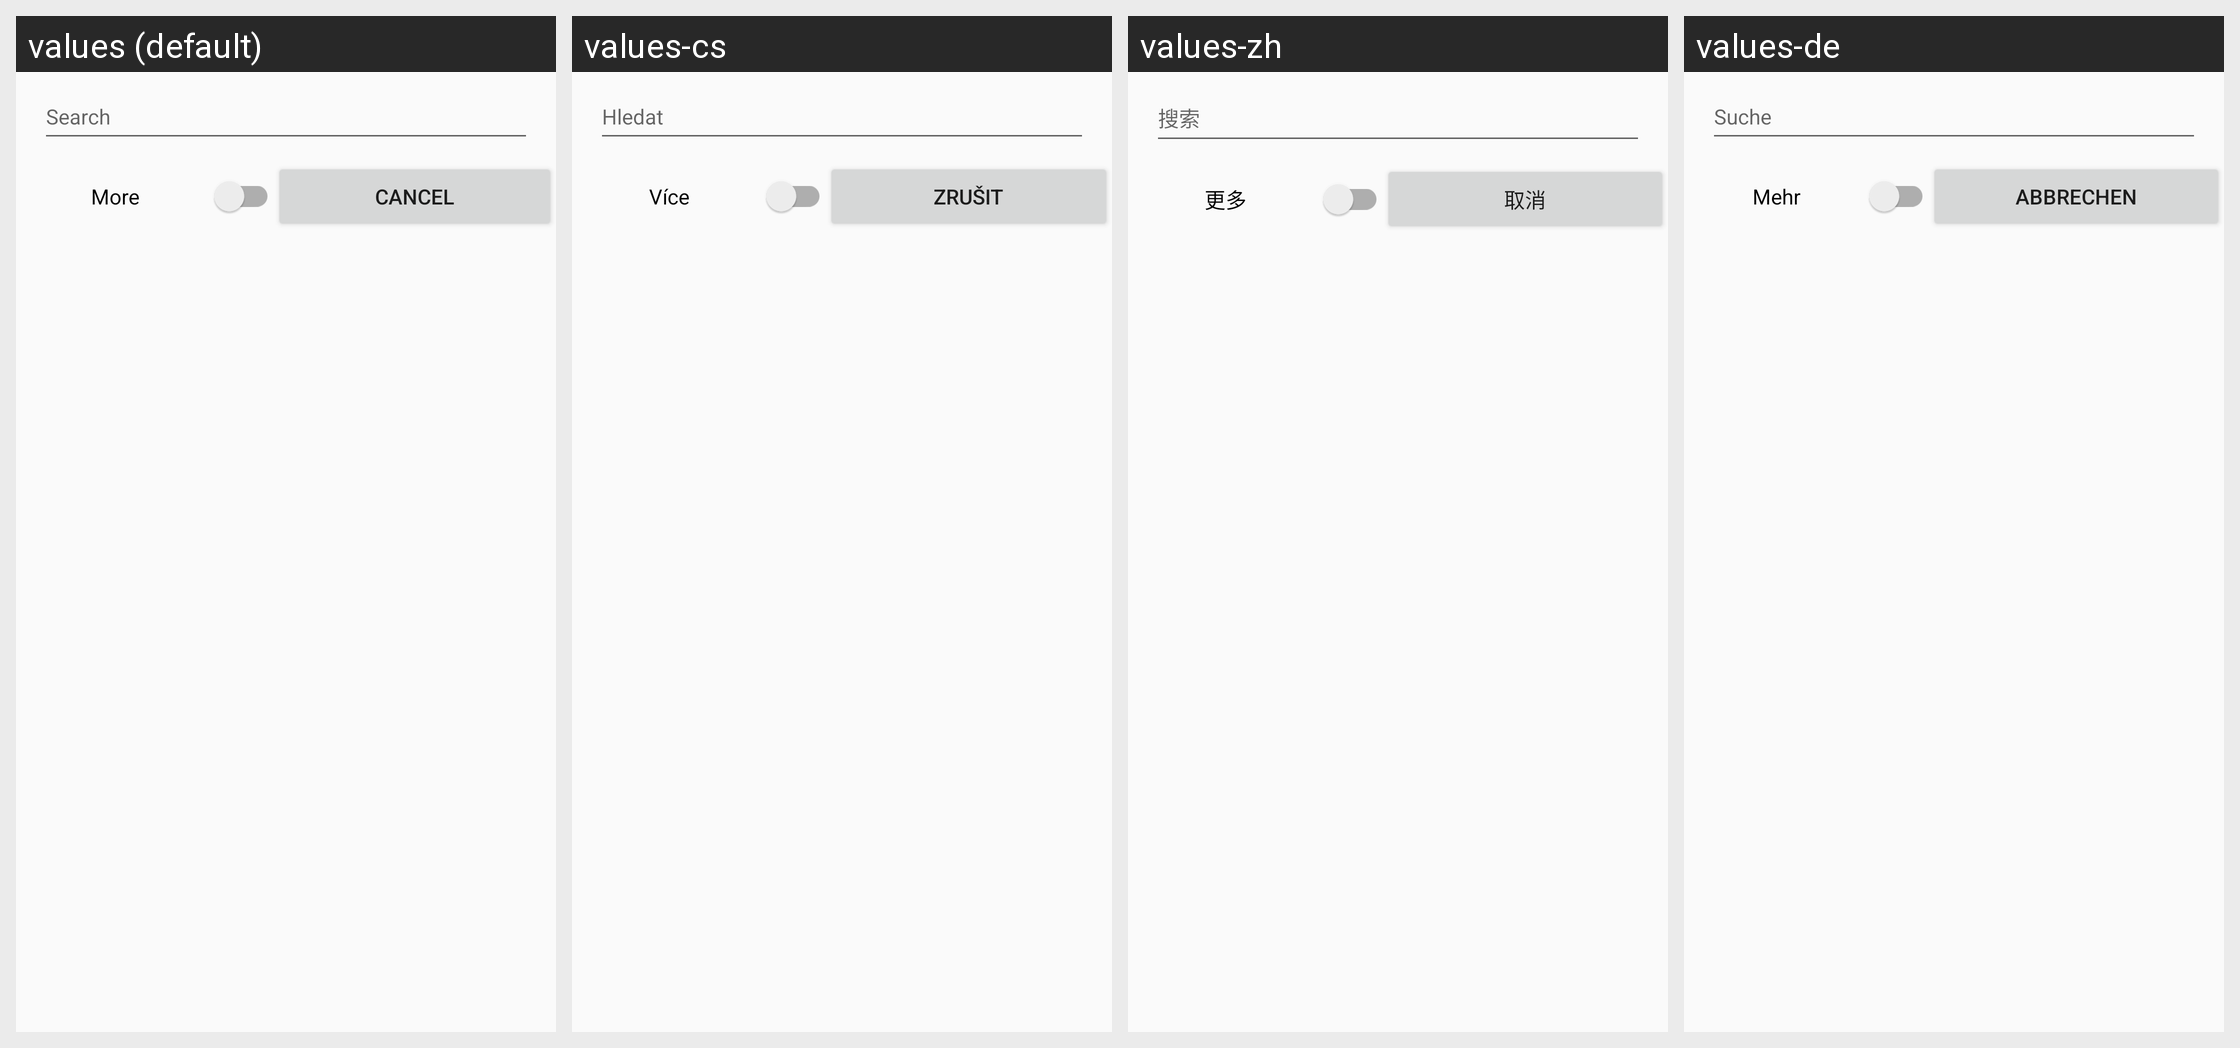

The same Android screen rendered under several of its app's locales, left to right. List the strings drawn on it with the default value and each locale's translation.
Android screen res/layout/dialog_locale_selection.xml rendered under 4 locales, left to right: values (default), values-cs, values-zh, values-de. Device: Nexus 5 (rendered at 1080×1920; each locale shown at half size, 540×960, under a caption strip naming it); theme AppTheme.
Other locales in the repository, not shown: values-af, values-da, values-de-rDE, values-es, values-fi, values-fr, values-in, values-it, values-ja, values-kab, values-ko-rKR, values-nb, values-nl, values-pl, values-pt-rBR, values-pt-rPT, values-ro, values-ru, values-sc, values-sv, values-tr, values-uk, values-zh-rTW.
Strings drawn on this screen, with the default value and each locale's value (text and hints the layout hard-codes, and strings that could not be matched under every locale, appear in the picture but are not listed):

search
  values: Search
  values-cs: Hledat
  values-zh: 搜索
  values-de: Suche

more
  values: More
  values-cs: Více
  values-zh: 更多
  values-de: Mehr

cancel
  values: Cancel
  values-cs: Zrušit
  values-zh: 取消
  values-de: Abbrechen
